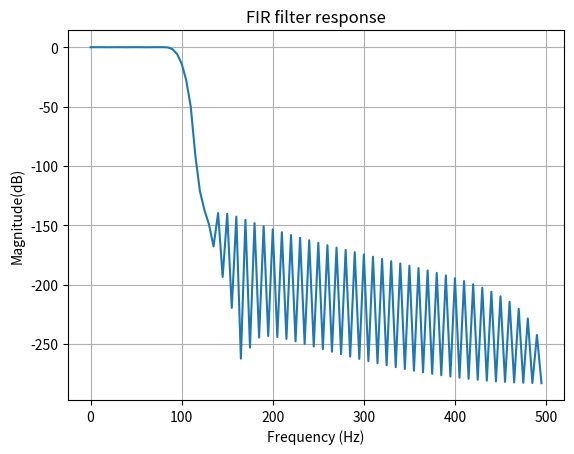
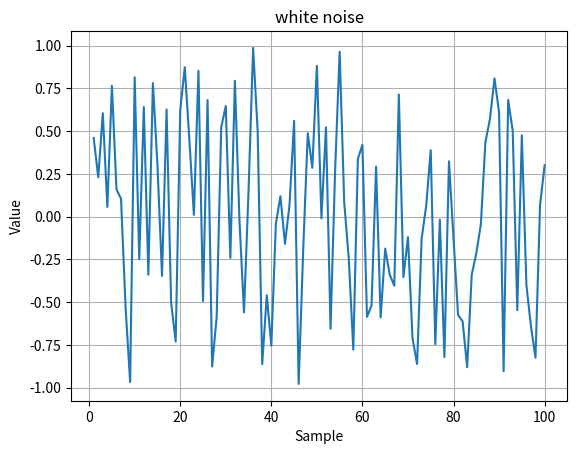
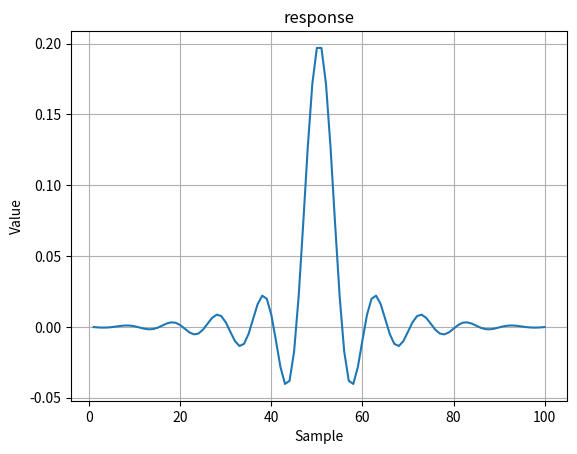

Write Python code to recreate these figures, in order.
# This is my first python project
#if it is yours as well, then run line below
#pip install virtualenv

#To get started do the following 4 lines of powershell commands:
#python -m venv testingenv
#Set-ExecutionPolicy -ExecutionPolicy Bypass -Scope Process -Force
#./env/Scripts/activate.ps1
#pip install -r requirements.txt

import matplotlib.pyplot as plt
import scipy.signal as sig
from scipy.signal import fftconvolve, lfilter, firwin
from scipy.signal import convolve as sig_convolve
import numpy as np
from math import pi

msg = "Hello World"
print(msg)
msg1 = msg.upper()
print(msg1)


plt.close('all')

# Design a IRR Butterworth filter
# Fs = 1000

# n = 5
# fc = 100

# w_c = 2*fc/Fs # normalized frequency
# [b,a] = sig.butter(n, w_c)

# # Frequency response lowpass
# [w,h] = sig.freqz(b, a, worN = 100)
# w = Fs*w/(2*pi)

# h_db = 20*np.log10(abs(h))

# # Frequency response bandpass
# fc_bp = np.array([100, 300])
# w_c_bp = 2*fc_bp/Fs # normalized frequency
# [b,a] = sig.butter(n, w_c_bp, btype='bandpass')

# [w,h] = sig.freqz(b, a, worN = 100)
# w = Fs*w/(2*pi)

# h_db = 20*np.log10(abs(h))


# plt.figure()
# plt.plot(w, h_db); plt.xlabel('Frequency (Hz)')
# plt.ylabel('Magnitude(dB)')
# plt.grid('on')
# plt.show()
# print('DONE IIR')

# Design FIR filter
N = 100         # number of samples
Fs = 1000       # sampling frequency remember nyquist says more than 2 times bandwidth or carrier frequency and so on
fc = 100        # -3db cut off frequency
w_c = 2*fc/Fs
b = sig.firwin(N,w_c)

[w,h] = sig.freqz(b, worN=100)
w = Fs*w/(2*pi)

h_db = 20*np.log(abs(h))


print('Showing FIR filter')
plt.figure()
plt.plot(w, h_db)
plt.xlabel('Frequency (Hz)')
plt.ylabel('Magnitude(dB)')
plt.title('FIR filter response')
plt.grid('on')
plt.show()
print('DONE FIR')

# now for the noise
N_array = list(range(1,101))
duration_of_samples = N  # sampling rate [Hz] times number of samples
duration_of_seconds = N/Fs  # sampling rate [Hz] times number of samples
white_noise = np.random.default_rng().uniform(-1, 1, N)
plt.figure()
plt.plot(N_array, white_noise)
plt.xlabel('Sample')
plt.ylabel('Value')
plt.title('white noise')
plt.grid('on')
plt.show()

# try send a impulse into the FIR filter
impulse = [1]+[0]*99    # [1, 0, 0, 0, 0, 0, 0, 0... 0]
response = lfilter(b, [1.0], impulse)
print('response')
print(response)
N_array = list(range(1,101))
duration_of_samples = N  # sampling rate [Hz] times number of samples
duration_of_seconds = N/Fs  # sampling rate [Hz] times number of samples
white_noise = np.random.default_rng().uniform(-1, 1, N)
plt.figure()
plt.plot(N_array, response)
plt.xlabel('Sample')
plt.ylabel('Value')
plt.title('response')
plt.grid('on')
plt.show()
print('b')
print(b)
h_n_test = [1, 2, 2, 4]
x_n_test = [1, 2, 2]
response_test = lfilter(h_n_test, [1.0], x_n_test) # 1, 4, 8 (see below for equation)
# response is x[0]*h[0], x[1]*h[0]+x[0]*h[1], X[2]*h[0]+x[1]*h[1]+x[0]*h[2]
print('response_test')
print(response_test)
print('DONE FIR response')
